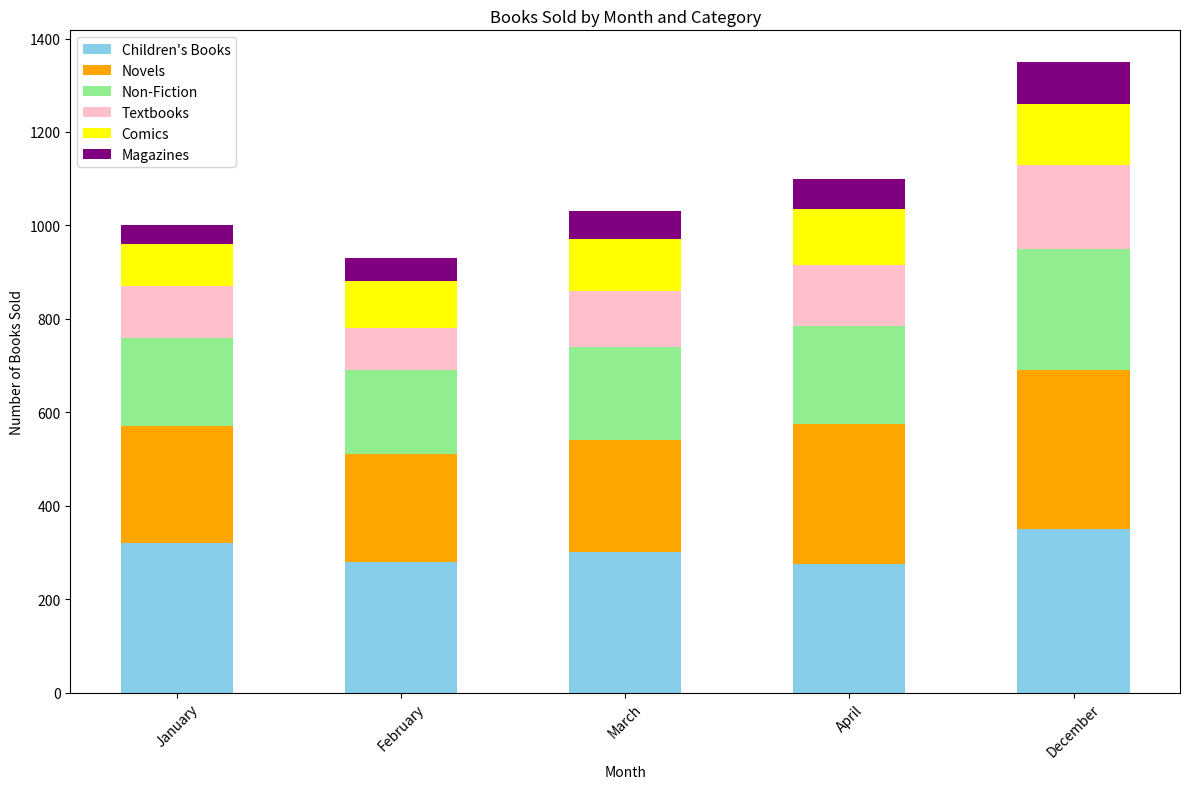

Reproduce this figure in Python.

import matplotlib.pyplot as plt
import numpy as np

# Data from the provided table
data = [
    {'Month': 'January', "Children's Books": 320, 'Novels': 250, 'Non-Fiction': 190, 'Textbooks': 110, 'Comics': 90, 'Magazines': 40},
    {'Month': 'February', "Children's Books": 280, 'Novels': 230, 'Non-Fiction': 180, 'Textbooks': 90, 'Comics': 100, 'Magazines': 50},
    {'Month': 'March', "Children's Books": 300, 'Novels': 240, 'Non-Fiction': 200, 'Textbooks': 120, 'Comics': 110, 'Magazines': 60},
    {'Month': 'April', "Children's Books": 275, 'Novels': 300, 'Non-Fiction': 210, 'Textbooks': 130, 'Comics': 120, 'Magazines': 65},
    # ... include all provided data
    {'Month': 'December', "Children's Books": 350, 'Novels': 340, 'Non-Fiction': 260, 'Textbooks': 180, 'Comics': 130, 'Magazines': 90}
]

# Prepare the data
months = [entry['Month'] for entry in data]
children_books = [entry["Children's Books"] for entry in data]
novels = [entry['Novels'] for entry in data]
non_fiction = [entry['Non-Fiction'] for entry in data]
textbooks = [entry['Textbooks'] for entry in data]
comics = [entry['Comics'] for entry in data]
magazines = [entry['Magazines'] for entry in data]

# Set up the figure and axis
fig, ax = plt.subplots(figsize=(12, 8))

# Define the width of the bars
bar_width = 0.5

# Define the positions of the bars
bar_positions = np.arange(len(months))

# Start the stack at 0 for the first category
previous = np.zeros(len(months))

# Plot each category
categories = [children_books, novels, non_fiction, textbooks, comics, magazines]
colors = ['skyblue', 'orange', 'lightgreen', 'pink', 'yellow', 'purple']
labels = ["Children's Books", 'Novels', 'Non-Fiction', 'Textbooks', 'Comics', 'Magazines']

# Add each category to the stack
for category, color, label in zip(categories, colors, labels):
    ax.bar(bar_positions, category, bar_width, bottom=previous, label=label, color=color)
    previous += category

# Add some text for labels, title, and custom x-axis tick labels
ax.set_xlabel('Month')
ax.set_ylabel('Number of Books Sold')
ax.set_title('Books Sold by Month and Category')
ax.set_xticks(bar_positions)
ax.set_xticklabels(months, rotation=45)

# Add a legend
ax.legend()

# Display the plot
plt.tight_layout()
plt.show()